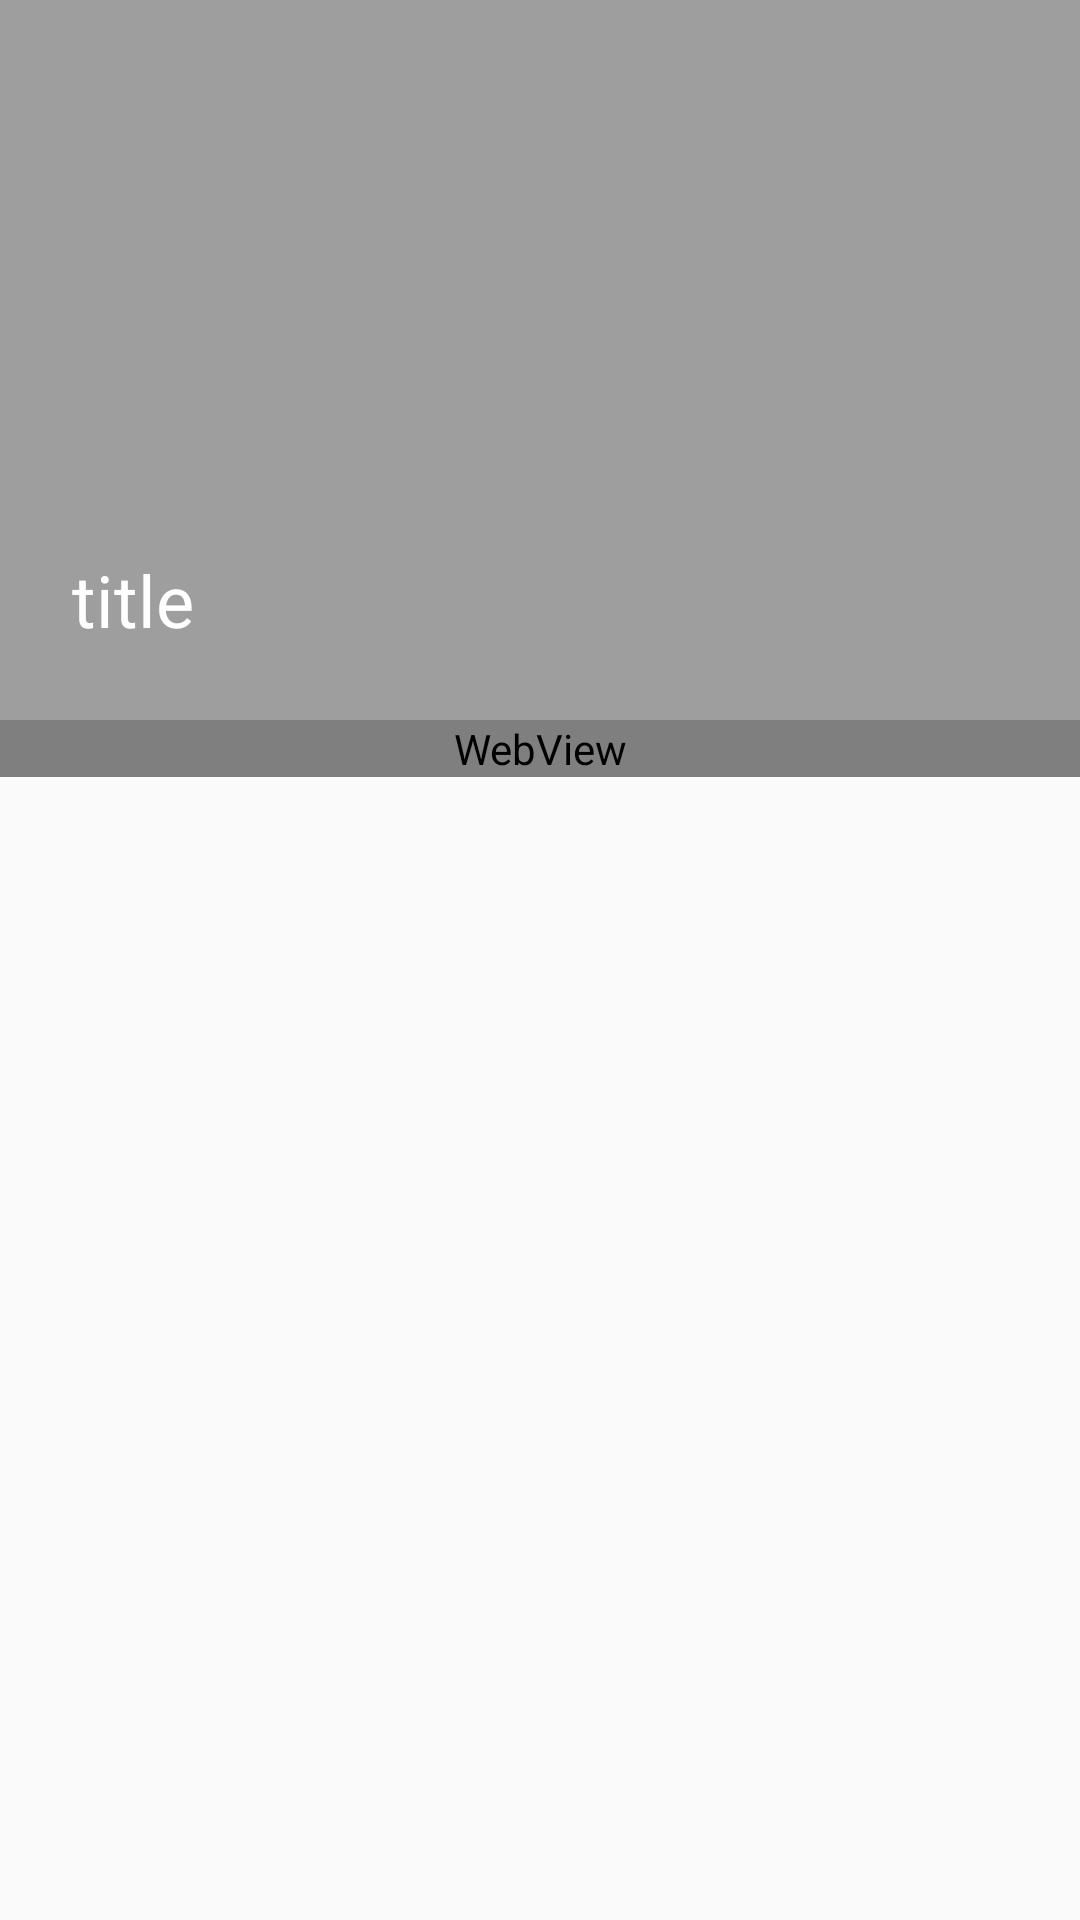

This screen was rendered from an Android layout file. Write that file and the resources it references.
<!-- AndroidManifest.xml: application theme AppTheme -->
<!-- res/layout/activity_article_details.xml -->
<?xml version="1.0" encoding="utf-8"?>
<android.support.design.widget.CoordinatorLayout android:id="@+id/layout_web_content"
    xmlns:android="http://schemas.android.com/apk/res/android"
    android:layout_width="match_parent"
    android:layout_height="match_parent"
    android:fitsSystemWindows="true"
    xmlns:app="http://schemas.android.com/apk/res-auto"
    xmlns:android.support.design="http://schemas.android.com/tools">

    
    <android.support.v4.widget.NestedScrollView
        android:layout_width="match_parent"
        android:layout_height="match_parent"
        android:scrollbars="vertical"

        >
        <RelativeLayout
            android:layout_width="match_parent"
            android:layout_height="match_parent"
            >

            <ImageView
                android:id="@+id/iv_ad_bg"
                android:layout_width="match_parent"
                android:layout_height="240dp"
                android:background="@color/grey_500"/>

            <ImageView
                android:id="@+id/iv_ad_back"
                android:layout_width="@dimen/dp_24"
                android:layout_height="@dimen/dp_24"
                android:layout_margin="12dp"
                android:src="@mipmap/ic_arrow_back_white_24dp"/>
            <TextView
                android:id="@+id/tv_ad_title"
                android:layout_width="match_parent"
                android:layout_height="wrap_content"
                android:layout_alignBottom="@id/iv_ad_bg"
                android:layout_margin="24dp"
                android:maxLines="3"
                android:textColor="@color/white"
                android:text="title"
                android:textSize="@dimen/sp_24"/>
            
            <WebView
                android:id="@+id/wv_ad"
                android:layout_width="match_parent"
                android:layout_height="wrap_content"
                android:layout_below="@id/iv_ad_bg"
                ></WebView>

        </RelativeLayout>

    </android.support.v4.widget.NestedScrollView>


    <ProgressBar
        android:id="@+id/pb_web"
        android:layout_width="wrap_content"
        android:layout_height="wrap_content"
        android:layout_gravity="center"
        android:indeterminateTint="@color/colorAccent"
        android:visibility="gone"/>

</android.support.design.widget.CoordinatorLayout>
<!-- resources referenced by this layout -->
<resources>
  <color name="colorAccent">@color/grey_500</color>
  <color name="grey_500">#9e9e9e</color>
  <color name="white">#ffffff</color>
  <dimen name="dp_24">24dp</dimen>
  <dimen name="sp_24">24sp</dimen>
  <style name="AppTheme" parent="Theme.AppCompat.Light.NoActionBar">
          
          <item name="colorPrimary">@color/colorPrimary</item>
          <item name="colorPrimaryDark">@color/colorPrimaryDark</item>
          <item name="colorAccent">@color/grey_500</item>
  
          
          <item name="android:windowIsTranslucent">true</item>
          
          <item name="android:windowAnimationStyle">@style/SlideRightAnimation</item>
  
      </style>
  <color name="colorPrimary">#ff9800</color>
  <color name="colorPrimaryDark">#f57c00</color>
</resources>
